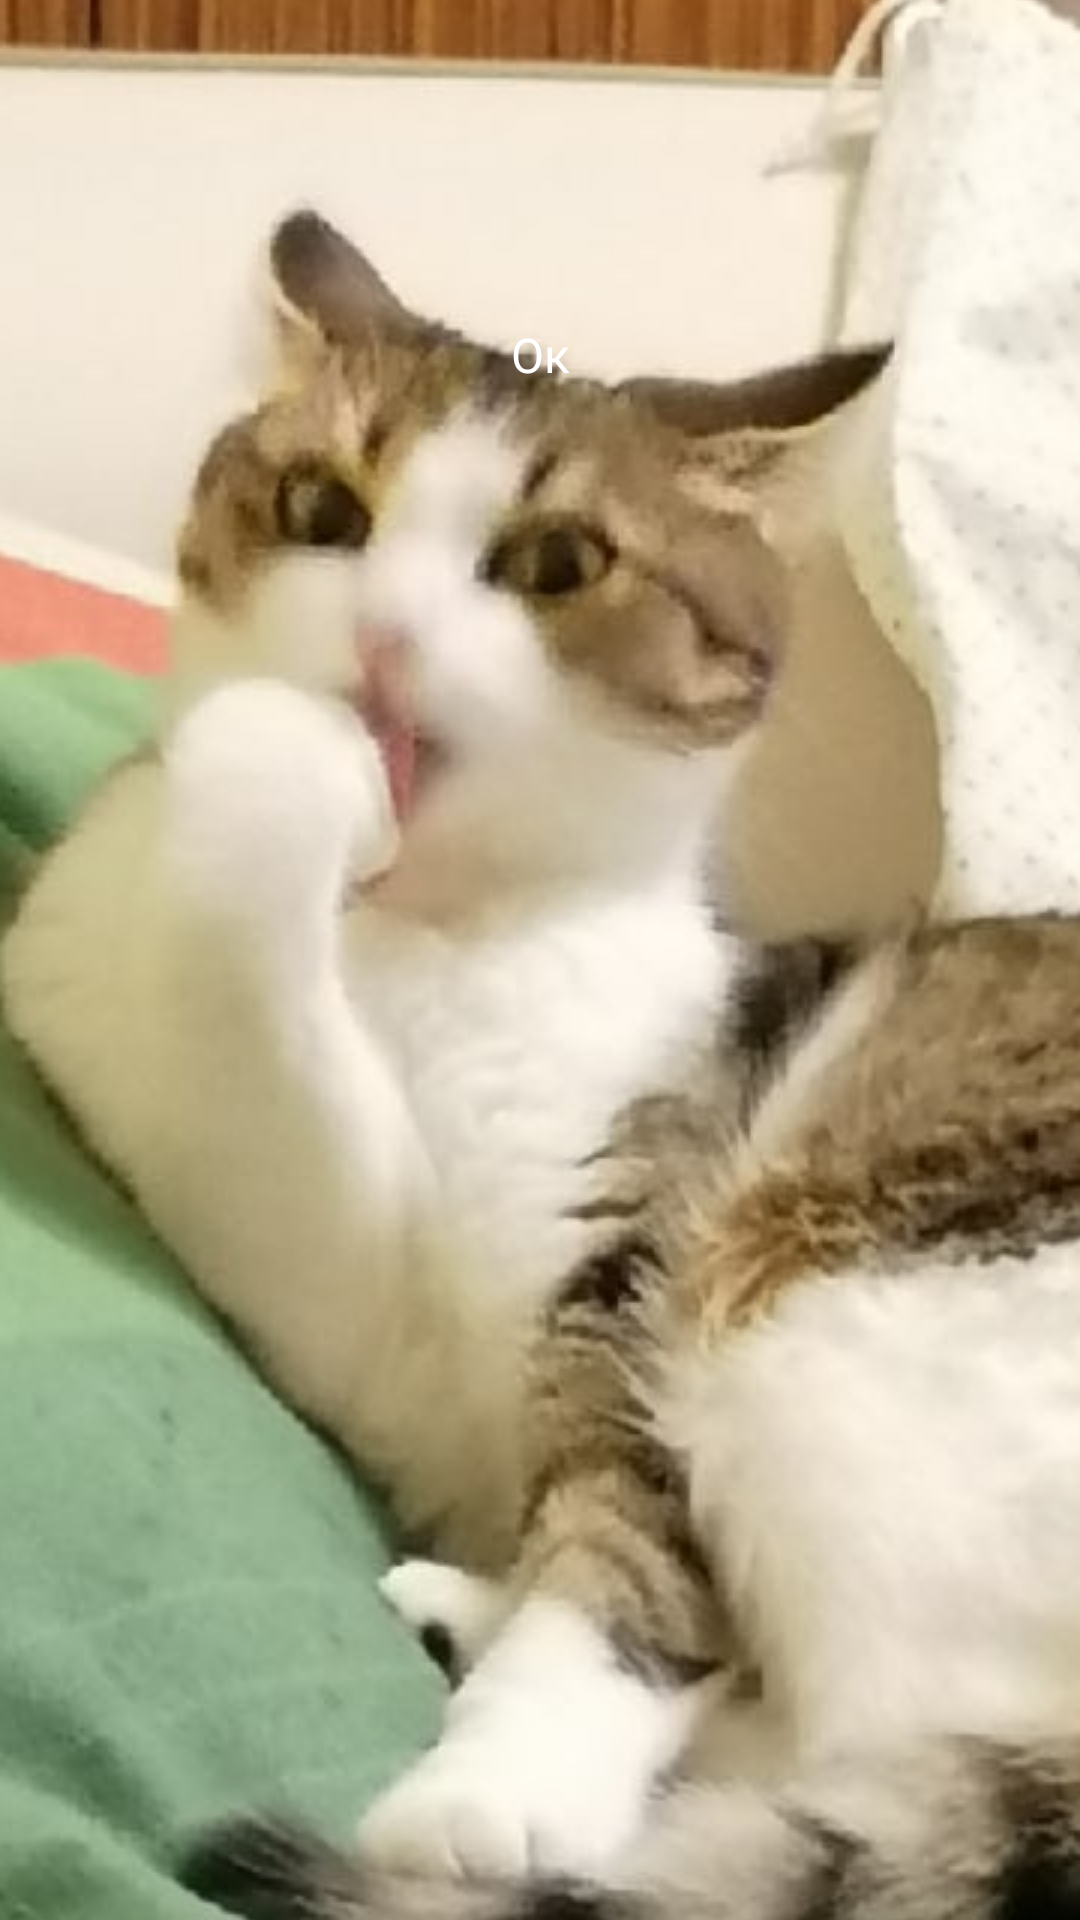

Reconstruct the res/layout file that produces this screen, plus the resources it refers to.
<!-- AndroidManifest.xml: application theme Theme.Zennex.Launcher -->
<!-- res/layout/generic_dialog.xml -->
<?xml version="1.0" encoding="utf-8"?>
<LinearLayout xmlns:android="http://schemas.android.com/apk/res/android"
    xmlns:tools="http://schemas.android.com/tools"
    android:layout_width="match_parent"
    android:layout_height="wrap_content"
    android:layout_gravity="center_vertical"
    android:layout_marginHorizontal="8dp"
    android:orientation="vertical"
    android:padding="16dp">

    <LinearLayout
        android:layout_width="match_parent"
        android:layout_height="wrap_content"
        android:gravity="center"
        android:orientation="vertical"
        android:paddingBottom="8dp"
        tools:ignore="UselessParent">

        <TextView
            android:id="@+id/tv_title"
            android:layout_width="match_parent"
            android:layout_height="wrap_content"
            android:layout_marginHorizontal="24dp"
            android:ellipsize="end"
            android:fontFamily="@font/ubuntu_medium"
            android:gravity="center"
            android:maxLines="3"
            android:stateListAnimator="@null"
            android:textColor="@color/black"
            android:textSize="24sp"
            tools:text="@string/error" />

        <TextView
            android:id="@+id/tv_subtitle"
            android:layout_width="match_parent"
            android:layout_height="wrap_content"
            android:layout_marginHorizontal="24dp"
            android:layout_marginTop="8dp"
            android:backgroundTint="@color/light_black"
            android:gravity="center"
            tools:text="subtitle of the error" />

        <LinearLayout
            android:layout_width="match_parent"
            android:layout_height="wrap_content"
            android:layout_marginTop="24dp"
            android:orientation="horizontal">

            <androidx.appcompat.widget.AppCompatButton
                android:id="@+id/btn_ok"
                style="@style/ColoredButton"
                android:layout_width="0dp"
                android:layout_height="38dp"
                android:layout_weight="1"
                android:backgroundTint="@color/black"
                android:text="@string/ok"
                android:textColor="@color/white" />
        </LinearLayout>
    </LinearLayout>
</LinearLayout>
<!-- resources referenced by this layout -->
<resources>
  <color name="black">#FF000000</color>
  <color name="light_black">#222130</color>
  <color name="white">#FFFFFFFF</color>
  <string name="error">Ошибка</string>
  <string name="ok">Ок</string>
  <style name="ColoredButton" parent="buttonH100">
          <item name="android:background">@drawable/background_black_button_enabled</item>
          <item name="android:textAllCaps">false</item>
          <item name="android:gravity">center</item>
          <item name="android:padding">8dp</item>
          <item name="android:stateListAnimator">@null</item>
      </style>
  <style name="Theme.Zennex.Launcher">
          <item name="android:windowBackground">@drawable/launch_splash</item>
          <item name="android:windowFullscreen">true</item>
      </style>
  <style name="buttonH100">
          <item name="android:textAllCaps">false</item>
          <item name="android:textSize">16sp</item>
          <item name="android:fontFamily">@font/ubuntu_medium</item>
      </style>
  <!-- drawable launch_splash (drawable-v24) -->
  <layer-list xmlns:android="http://schemas.android.com/apk/res/android"
      android:opacity="opaque">
      <item android:drawable="@android:color/white" />
      <item>
          <bitmap
              android:gravity="center"
              android:src="@drawable/cat" />
      </item>
  </layer-list>
  <!-- drawable cat: jpg bitmap (drawable-v24, 363890 bytes) -->
</resources>
